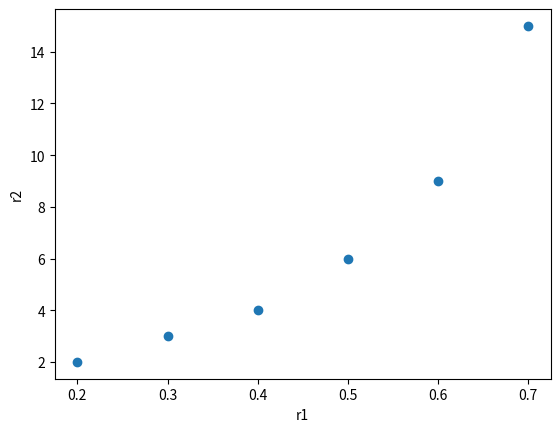

Generate this figure with matplotlib: (Note: this script raises an exception after producing the figure.)
import numpy as np
import matplotlib.pyplot as plt
from scipy import stats

# 假设数据
r1 = np.array([0.2, 0.3, 0.4, 0.5, 0.6, 0.7])
r2 = np.array([2, 3, 4, 6, 9, 15])

# 可视化
plt.scatter(r1, r2)
plt.xlabel('r1')
plt.ylabel('r2')
plt.show()

# 相关性
correlation = np.corrcoef(r1, r2)[0, 1]
print(f"Correlation: {correlation}")

# 回归（这里用幂律回归作为例子）
def power_law(x, a, b):
    return a * np.power(x, b)

popt, _ = stats.curve_fit(power_law, r1, r2)

# 预测
r1_pred = 0.8
r2_pred = power_law(r1_pred, *popt)
print(f"Predicted r2 when r1=80%: {r2_pred}")

# 绘制拟合曲线
x_fit = np.linspace(0.2, 0.8, 100)
y_fit = power_law(x_fit, *popt)
plt.scatter(r1, r2)
plt.plot(x_fit, y_fit, 'r-')
plt.savefig('fig.pdf')
plt.show()
